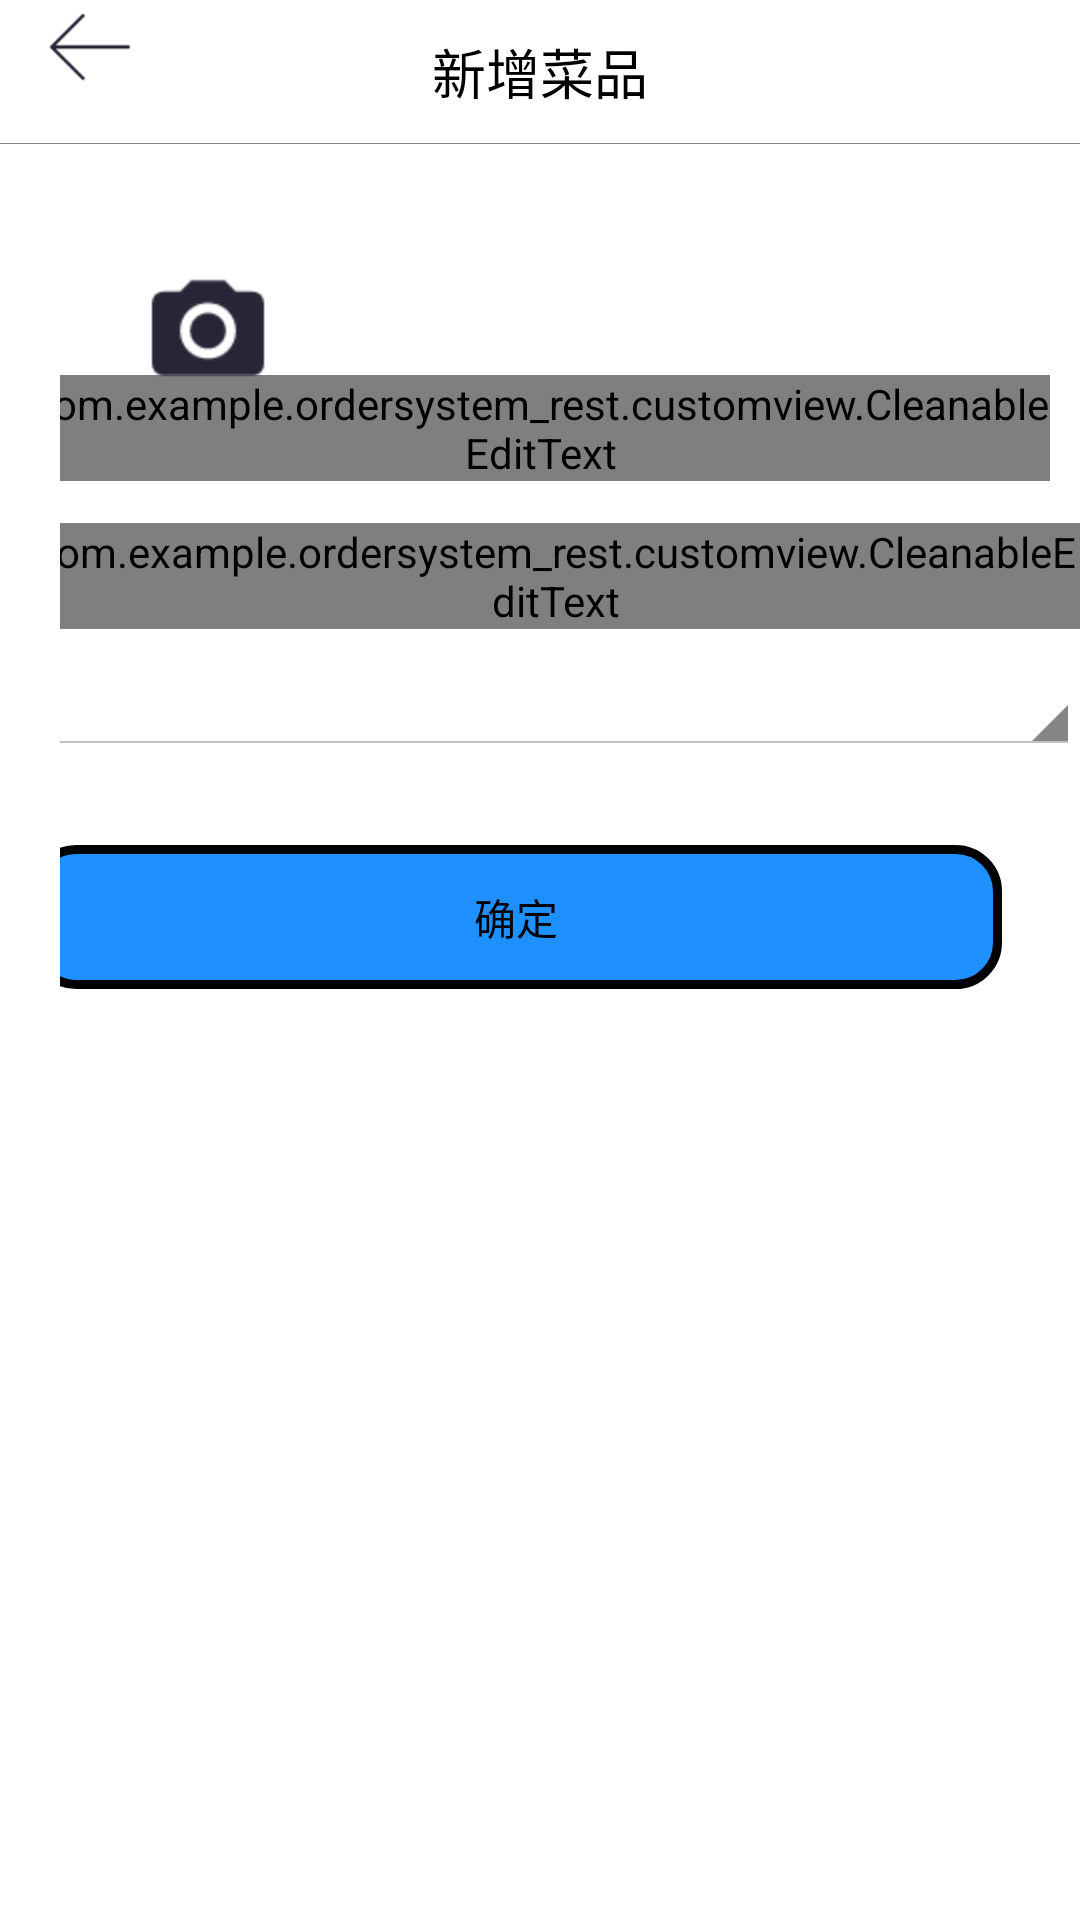

Write the Android layout XML for this screen, with the resource values it uses.
<!-- AndroidManifest.xml: application theme android:Theme.Holo.Light.NoActionBar -->
<!-- res/layout/activity_add_cusine.xml -->
<?xml version="1.0" encoding="utf-8"?>

<LinearLayout xmlns:android="http://schemas.android.com/apk/res/android"
    android:layout_width="match_parent"
    android:layout_height="match_parent"
    android:orientation="vertical" >

    <RelativeLayout
        android:id="@+id/manage_menu_top_bar"
        android:layout_width="match_parent"
        android:layout_height="48dp"
        android:background="@color/white" >

        <View
            android:layout_width="match_parent"
            android:layout_height="1px"
            android:layout_alignParentBottom="true"
            android:background="@color/gray" />

        <TextView
            android:id="@+id/txt_topbar"
            android:layout_width="match_parent"
            android:layout_height="match_parent"
            android:layout_alignParentLeft="true"
            android:layout_alignParentTop="true"
            android:gravity="center"
            android:text="新增菜品"
            android:textColor="@color/black"
            android:textSize="18sp" />

        <Button
            android:id="@+id/add_cusine_back_btn"
            android:layout_width="30dp"
            android:layout_height="30dp"
            android:layout_alignBaseline="@+id/txt_topbar"
            android:layout_alignBottom="@+id/txt_topbar"
            android:layout_alignParentLeft="true"
            android:layout_marginLeft="15dp"
            android:background="@drawable/left_arrow" />

        
    </RelativeLayout>

    <RelativeLayout
        android:layout_width="match_parent"
        android:layout_height="match_parent"
        android:paddingLeft="20dp"
        android:paddingTop="20dp" >

        <com.example.ordersystem_rest.customview.CleanableEditText
            android:id="@+id/cuisne_name_ed"
            android:layout_width="wrap_content"
            android:layout_height="wrap_content"
            android:layout_below="@+id/imageView1"
            android:layout_centerHorizontal="true"
            android:layout_marginTop="37dp"
            android:ems="10"
            android:maxLength="10"
            android:text="菜单名称" >

            <requestFocus />
        </com.example.ordersystem_rest.customview.CleanableEditText>

        <ImageButton
            android:id="@+id/uploadCusineImage"
            android:layout_width="wrap_content"
            android:layout_height="wrap_content"
            android:layout_alignLeft="@+id/cuisne_name_ed"
            android:layout_alignParentTop="true"
            android:layout_marginLeft="38dp"
            android:layout_marginTop="20dp"
            android:background="@drawable/unload_icon"
            android:text="上传菜品图片" />

        <ImageView
            android:id="@+id/imageView1"
            android:layout_width="wrap_content"
            android:layout_height="wrap_content"
            android:layout_alignRight="@+id/cuisne_name_ed"
            android:layout_alignTop="@+id/uploadCusineImage"
            android:layout_marginRight="16dp"
            android:src="@drawable/ic_launcher" />

        <com.example.ordersystem_rest.customview.CleanableEditText
            android:id="@+id/cuisne_price_ed"
            android:layout_width="wrap_content"
            android:layout_height="wrap_content"
            android:layout_alignLeft="@+id/cuisne_name_ed"
            android:layout_below="@+id/cuisne_name_ed"
            android:layout_marginTop="14dp"
            android:inputType="number"
            android:ems="10"
            android:text="菜单价格" />

        <Spinner
            android:id="@+id/cusine_type_spinner"
            android:layout_width="wrap_content"
            android:layout_height="wrap_content"
            android:layout_alignLeft="@+id/cuisne_price_ed"
            android:layout_alignRight="@+id/cuisne_price_ed"
            android:layout_below="@+id/cuisne_price_ed"
            android:layout_marginTop="10dp" />

        <Button
            android:id="@+id/button1"
            style="?android:attr/buttonStyleSmall"
            android:layout_width="wrap_content"
            android:layout_height="wrap_content"
            android:layout_alignLeft="@+id/cusine_type_spinner"
            android:layout_alignRight="@+id/imageView1"
            android:layout_below="@+id/cusine_type_spinner"
            android:layout_marginTop="30dp"
            android:background="@drawable/btn_shape"
            android:text="确定" />

    </RelativeLayout>

</LinearLayout>
<!-- resources referenced by this layout -->
<resources>
  <color name="black">#000000</color>
  <color name="gray">#808080</color>
  <color name="white">#ffffff</color>
  <!-- drawable btn_shape (drawable) -->
  <?xml version="1.0" encoding="utf-8"?>
  
  <shape xmlns:android="http://schemas.android.com/apk/res/android" >
      <corners
  	android:radius="14dp"
  	/>
  	<gradient
  	
  	android:type="linear"
  	/>
  	<solid android:color="#1E90FF"></solid>
  	<stroke
  	android:width="3dp"
  
  	/>
      
  
  </shape>
  <!-- drawable left_arrow: png bitmap (drawable-hdpi, 476 bytes) -->
  <!-- drawable unload_icon: png bitmap (drawable-hdpi, 1157 bytes) -->
</resources>
